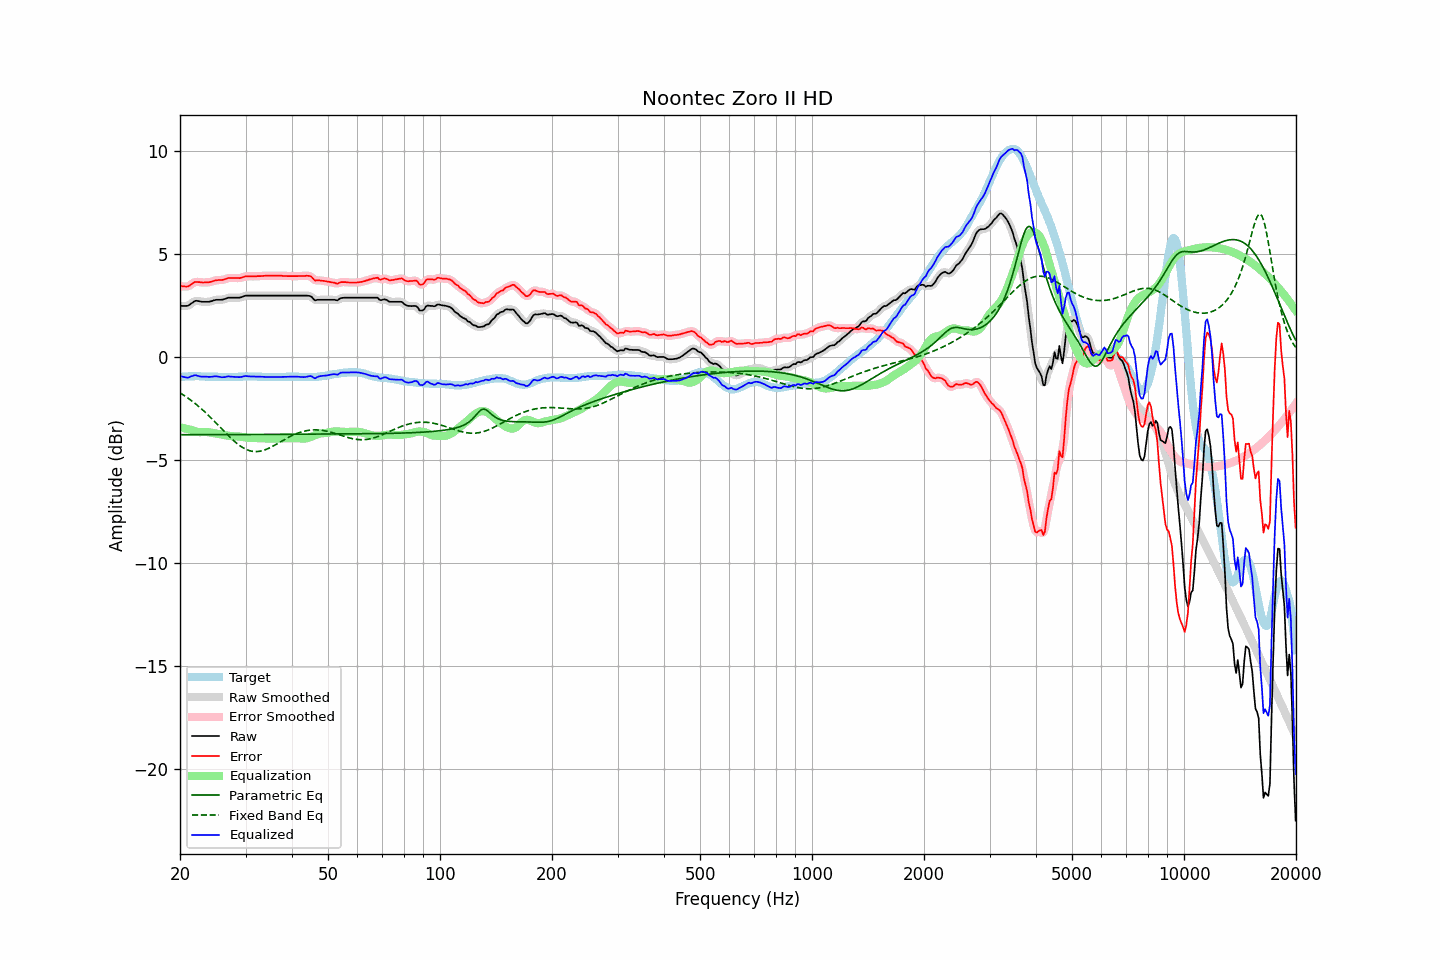

Data behind this chart, as committed beside it:
frequency, raw, error, smoothed, error_smoothed, equalization, parametric_eq, fixed_band_eq, equalized_raw, equalized_smoothed, target
20.00, 2.49, 3.46, 2.49, 3.46, -3.41, -3.77, -1.74, -0.92, -0.91, -0.97
20.20, 2.49, 3.45, 2.48, 3.44, -3.42, -3.77, -1.78, -0.94, -0.94, -0.96
20.40, 2.49, 3.44, 2.48, 3.43, -3.44, -3.77, -1.83, -0.95, -0.96, -0.95
20.61, 2.49, 3.44, 2.48, 3.43, -3.46, -3.77, -1.89, -0.97, -0.98, -0.95
20.81, 2.49, 3.43, 2.49, 3.43, -3.48, -3.77, -1.94, -0.99, -0.99, -0.94
21.02, 2.50, 3.44, 2.51, 3.44, -3.50, -3.77, -1.99, -1.00, -0.99, -0.94
21.23, 2.55, 3.48, 2.55, 3.48, -3.52, -3.77, -2.05, -0.97, -0.97, -0.93
21.44, 2.61, 3.54, 2.60, 3.53, -3.54, -3.77, -2.11, -0.93, -0.93, -0.93
21.66, 2.66, 3.59, 2.67, 3.59, -3.57, -3.77, -2.17, -0.91, -0.90, -0.93
21.87, 2.72, 3.65, 2.71, 3.63, -3.60, -3.77, -2.23, -0.88, -0.89, -0.93
22.09, 2.74, 3.66, 2.73, 3.65, -3.62, -3.77, -2.29, -0.88, -0.89, -0.92
22.31, 2.73, 3.65, 2.73, 3.66, -3.64, -3.77, -2.36, -0.91, -0.90, -0.92
22.54, 2.72, 3.65, 2.72, 3.64, -3.65, -3.77, -2.42, -0.93, -0.93, -0.93
22.76, 2.70, 3.64, 2.70, 3.63, -3.65, -3.77, -2.49, -0.95, -0.94, -0.94
22.99, 2.69, 3.63, 2.69, 3.63, -3.64, -3.77, -2.56, -0.95, -0.95, -0.94
23.22, 2.69, 3.63, 2.69, 3.63, -3.64, -3.77, -2.63, -0.95, -0.95, -0.94
23.45, 2.69, 3.64, 2.69, 3.63, -3.63, -3.77, -2.70, -0.95, -0.95, -0.95
23.69, 2.69, 3.64, 2.69, 3.63, -3.64, -3.77, -2.78, -0.95, -0.95, -0.95
23.92, 2.69, 3.64, 2.69, 3.64, -3.65, -3.77, -2.85, -0.96, -0.96, -0.95
24.16, 2.71, 3.66, 2.71, 3.66, -3.67, -3.77, -2.93, -0.96, -0.96, -0.95
24.40, 2.73, 3.68, 2.73, 3.68, -3.68, -3.77, -3.01, -0.95, -0.95, -0.95
24.65, 2.76, 3.71, 2.76, 3.70, -3.69, -3.77, -3.09, -0.94, -0.94, -0.95
24.89, 2.78, 3.73, 2.78, 3.72, -3.71, -3.77, -3.17, -0.93, -0.93, -0.95
25.14, 2.79, 3.74, 2.79, 3.74, -3.72, -3.77, -3.25, -0.93, -0.94, -0.95
25.39, 2.79, 3.75, 2.79, 3.74, -3.74, -3.77, -3.33, -0.95, -0.95, -0.96
25.65, 2.79, 3.75, 2.79, 3.75, -3.75, -3.77, -3.41, -0.96, -0.96, -0.96
25.91, 2.79, 3.75, 2.79, 3.75, -3.77, -3.77, -3.49, -0.98, -0.98, -0.96
26.16, 2.81, 3.77, 2.81, 3.76, -3.78, -3.77, -3.57, -0.97, -0.98, -0.96
26.43, 2.83, 3.79, 2.83, 3.79, -3.80, -3.77, -3.65, -0.97, -0.96, -0.96
26.69, 2.86, 3.82, 2.86, 3.82, -3.81, -3.77, -3.73, -0.95, -0.95, -0.96
26.96, 2.89, 3.85, 2.88, 3.84, -3.82, -3.77, -3.81, -0.93, -0.94, -0.96
27.23, 2.89, 3.85, 2.89, 3.85, -3.83, -3.77, -3.89, -0.94, -0.94, -0.96
27.50, 2.89, 3.85, 2.89, 3.85, -3.84, -3.77, -3.96, -0.95, -0.95, -0.96
27.77, 2.89, 3.85, 2.89, 3.85, -3.84, -3.77, -4.03, -0.96, -0.96, -0.96
28.05, 2.89, 3.85, 2.89, 3.85, -3.85, -3.76, -4.10, -0.96, -0.96, -0.96
28.33, 2.89, 3.85, 2.89, 3.84, -3.85, -3.76, -4.17, -0.96, -0.96, -0.96
28.62, 2.89, 3.85, 2.89, 3.84, -3.85, -3.76, -4.23, -0.97, -0.97, -0.96
28.90, 2.89, 3.84, 2.89, 3.85, -3.86, -3.76, -4.29, -0.97, -0.97, -0.95
29.19, 2.91, 3.86, 2.91, 3.86, -3.87, -3.76, -4.34, -0.96, -0.96, -0.95
29.48, 2.94, 3.89, 2.94, 3.88, -3.88, -3.76, -4.39, -0.94, -0.94, -0.95
29.78, 2.97, 3.91, 2.97, 3.91, -3.89, -3.76, -4.44, -0.93, -0.93, -0.94
30.08, 2.99, 3.93, 2.98, 3.92, -3.91, -3.76, -4.48, -0.92, -0.92, -0.94
30.38, 2.99, 3.93, 2.99, 3.93, -3.92, -3.76, -4.51, -0.93, -0.93, -0.94
30.68, 2.99, 3.93, 2.99, 3.93, -3.92, -3.76, -4.54, -0.94, -0.93, -0.94
30.99, 2.99, 3.93, 2.99, 3.93, -3.93, -3.76, -4.56, -0.94, -0.94, -0.94
31.30, 2.99, 3.93, 2.99, 3.93, -3.93, -3.76, -4.58, -0.94, -0.94, -0.94
31.61, 2.99, 3.93, 2.99, 3.93, -3.93, -3.76, -4.59, -0.94, -0.94, -0.94
31.93, 2.99, 3.93, 2.99, 3.93, -3.93, -3.76, -4.59, -0.94, -0.94, -0.94
32.24, 2.99, 3.94, 2.99, 3.93, -3.93, -3.76, -4.59, -0.94, -0.94, -0.95
32.57, 2.99, 3.94, 2.99, 3.94, -3.94, -3.76, -4.58, -0.95, -0.95, -0.95
32.89, 2.99, 3.94, 2.99, 3.94, -3.94, -3.76, -4.57, -0.95, -0.95, -0.95
33.22, 2.99, 3.95, 2.99, 3.94, -3.94, -3.76, -4.55, -0.96, -0.96, -0.96
33.55, 2.99, 3.95, 2.99, 3.95, -3.95, -3.76, -4.53, -0.96, -0.96, -0.96
33.89, 2.99, 3.96, 2.99, 3.95, -3.95, -3.76, -4.50, -0.96, -0.96, -0.97
34.23, 2.99, 3.96, 2.99, 3.96, -3.95, -3.76, -4.47, -0.97, -0.97, -0.97
34.57, 2.99, 3.96, 2.99, 3.96, -3.96, -3.76, -4.44, -0.97, -0.97, -0.97
34.92, 2.99, 3.96, 2.99, 3.96, -3.96, -3.76, -4.40, -0.97, -0.97, -0.97
35.27, 2.99, 3.96, 2.99, 3.96, -3.96, -3.75, -4.36, -0.97, -0.97, -0.97
35.62, 2.99, 3.96, 2.99, 3.96, -3.96, -3.75, -4.32, -0.97, -0.97, -0.97
35.97, 2.99, 3.96, 2.99, 3.96, -3.96, -3.75, -4.28, -0.97, -0.97, -0.97
... 635 more rows
